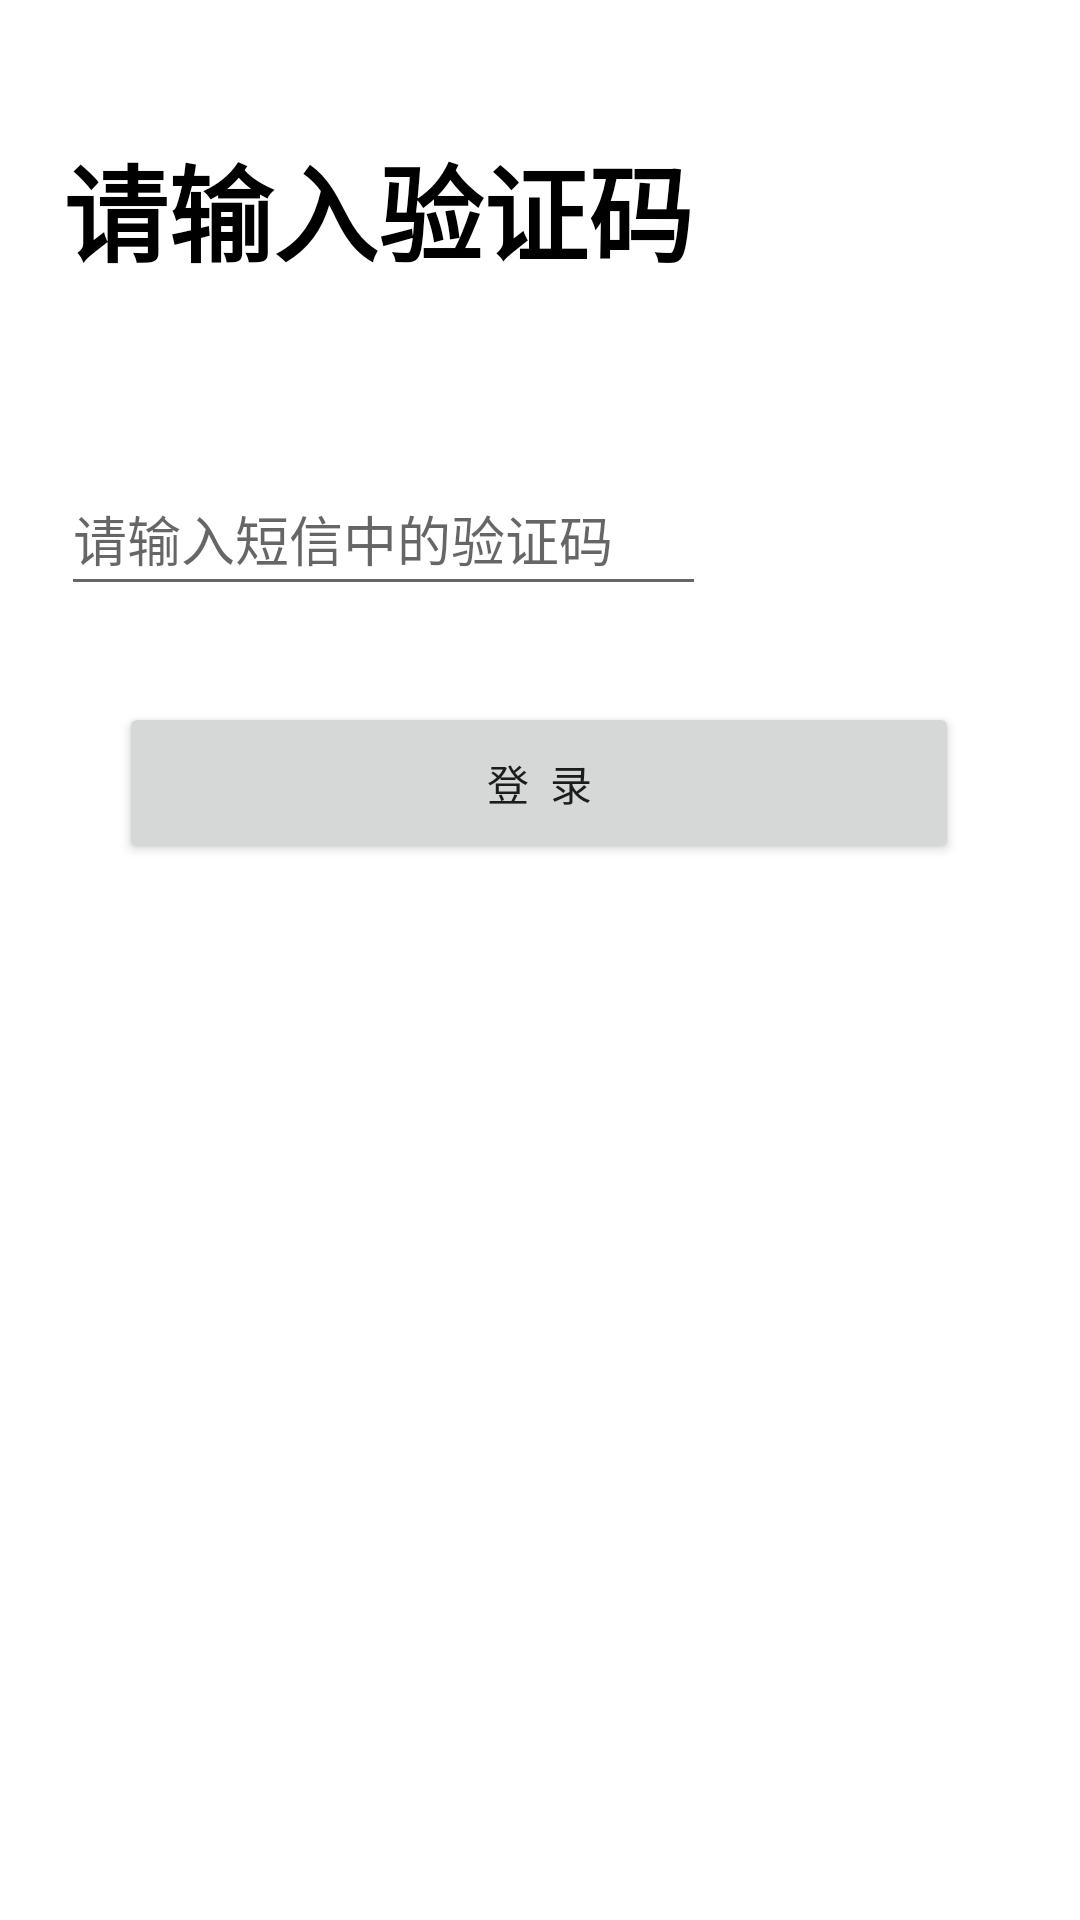

Produce the Android XML layout that renders to this screen, including the resource entries it uses.
<!-- AndroidManifest.xml: application theme Theme.LazyKitchen -->
<!-- res/layout/activity_verify.xml -->
<?xml version="1.0" encoding="utf-8"?>
<androidx.constraintlayout.widget.ConstraintLayout xmlns:android="http://schemas.android.com/apk/res/android"
    xmlns:app="http://schemas.android.com/apk/res-auto"
    xmlns:tools="http://schemas.android.com/tools"
    android:layout_width="match_parent"
    android:layout_height="match_parent"
    android:background="#ffffff"
    tools:context=".activity.VerifyActivity">

    <EditText
        android:id="@+id/code"
        android:layout_width="215dp"
        android:layout_height="48dp"
        android:layout_marginTop="20dp"
        android:ems="10"
        android:hint="请输入短信中的验证码"
        android:inputType="number"
        android:textCursorDrawable="@null"
        app:layout_constraintEnd_toEndOf="parent"
        app:layout_constraintHorizontal_bias="0.14"
        app:layout_constraintStart_toStartOf="parent"
        app:layout_constraintTop_toBottomOf="@+id/ID" />

    <TextView
        android:id="@+id/verifyInfo"
        android:layout_width="wrap_content"
        android:layout_height="wrap_content"
        android:layout_marginTop="44dp"
        android:text="请输入验证码"
        android:textColor="#000000 "
        android:textSize="35sp"
        android:textStyle="bold"
        app:layout_constraintEnd_toEndOf="parent"
        app:layout_constraintHorizontal_bias="0.139"
        app:layout_constraintStart_toStartOf="parent"
        app:layout_constraintTop_toTopOf="parent" />

    <Button
        android:id="@+id/login"
        android:layout_width="280dp"
        android:layout_height="54dp"
        android:layout_marginTop="32dp"
        android:letterSpacing="0.5"
        android:text="登录"
        android:textCursorDrawable="@null"
        app:layout_constraintEnd_toEndOf="parent"
        app:layout_constraintHorizontal_bias="0.496"
        app:layout_constraintStart_toStartOf="parent"
        app:layout_constraintTop_toBottomOf="@+id/code" />

    <TextView
        android:id="@+id/timer"
        android:layout_width="wrap_content"
        android:layout_height="wrap_content"
        android:layout_marginStart="13dp"
        android:layout_marginTop="32dp"
        android:textSize="18sp"
        app:layout_constraintEnd_toEndOf="parent"
        app:layout_constraintHorizontal_bias="0.009"
        app:layout_constraintStart_toEndOf="@+id/code"
        app:layout_constraintTop_toBottomOf="@+id/ID" />

    <TextView
        android:id="@+id/ID"
        android:layout_width="wrap_content"
        android:layout_height="wrap_content"
        android:layout_marginTop="20dp"
        app:layout_constraintEnd_toEndOf="parent"
        app:layout_constraintHorizontal_bias="0.498"
        app:layout_constraintStart_toStartOf="parent"
        app:layout_constraintTop_toBottomOf="@+id/verifyInfo" />
</androidx.constraintlayout.widget.ConstraintLayout>
<!-- resources referenced by this layout -->
<resources>
  <style name="Theme.LazyKitchen" parent="Theme.MaterialComponents.DayNight">
          
          <item name="colorPrimary">#1678ff</item>
          <item name="colorPrimaryVariant">#1678ff </item>
          <item name="colorOnPrimary">@color/white</item>
          
          <item name="colorSecondary">#000000</item>
          <item name="colorSecondaryVariant">@color/teal_700</item>
          <item name="colorOnSecondary">@color/black</item>
          
          <item name="android:statusBarColor" tools:targetApi="l">?attr/colorPrimaryVariant</item>
          
      </style>
  <!-- not gathered from this repository: default colours our renderer supplied (Android Studio template values) -->
  <color name="teal_700">#FF018786</color>
  <color name="black">#FF000000</color>
  <color name="white">#FFFFFFFF</color>
</resources>
